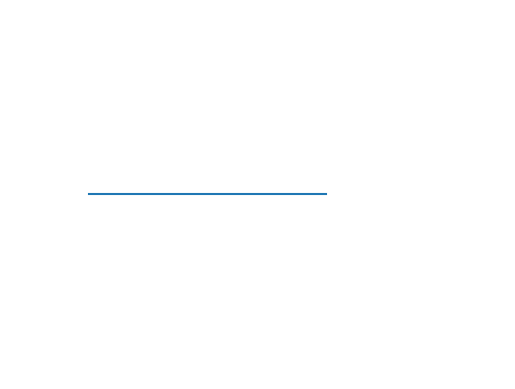

Reproduce this figure in Python.
#!/usr/bin/env python
#-*- coding:utf-8 _*-
__author__ = 'LJjia'
# *******************************************************************
#     Filename @  track.py
#       Author @  Jia Liangjun
#  Create date @  2022/03/15 12:27
#        Email @  LJjiahf@163.com
#  Description @  
# ********************************************************************

import matplotlib.animation as animation
import matplotlib.pyplot as plt
import numpy as np
import numpy as np
import matplotlib.pyplot as plt
from matplotlib.animation import FuncAnimation

fig = plt.figure()  # 创建figure对象
ax = plt.axes()  # 极坐标系
ax.set_axis_off()  # 取消坐标轴的显示
ln, = ax.plot([], [])

# 图像初始化
def init():
    ax.set_xlim(0, 2*np.pi)       # 设定x值范围
    ax.set_ylim(-1, 1)            # 设定y值范围
    xdata = [1,2,3,4]
    ydata = [0, 0, 0, 0]
    ln.set_data(xdata, ydata)
    return ln,

# 图像更新
def update(frame):
    xdata = [1*frame, 2*frame, 3*frame, 4*frame]
    ydata = [0,0,0,0]
    ln.set_data(xdata, ydata)
    return ln,

ani = FuncAnimation(fig, update, frames=np.linspace(0, 2*np.pi, 128),
                    init_func=init, blit=True, interval=1)
plt.show()
# saves the animation in our desktop
# anim.save('growingCoil.mp4', writer='ffmpeg', fps=30)